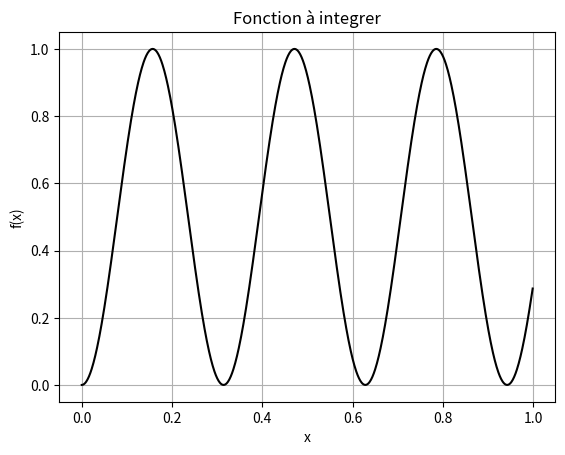
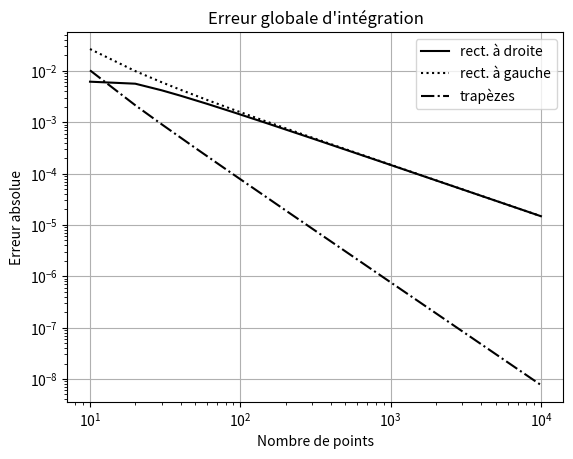

Python code for these plots, in order:
"""
    Cours : Calcul différentiel
    Exercice : Vitesses de convergence de différentes méthodes d'intégration
"""
import numpy as np
import matplotlib.pyplot as plt


def f(x):
    """ Q1 : Calculer analytiquement I_ref = int_0^1 f(x) dx$. Coder la fonction f(x) qui retourne la valeur de la
    fonction f pour un scalaire x, et tracer son graphe sur l'intervalle I."""
    return np.sin(10 * x) ** 2


def rectd(X, fX):
    """ Q2 : Coder en Python une fonction rectd(X,fX) qui retourne l'intégrale numérique calculée avec la méthode des
    rectangles à droite et qui prend en entrée une liste d'abscisses X et une liste d'ordonnées fX."""
    integrale = 0
    for i in range(0, len(X) - 1):
        integrale += (X[i + 1] - X[i]) * fX[i]
    return integrale


def rectg(X, fX):
    """ Q3 : De manière similaire, coder en Python une fonction rectg(X,fX) qui retourne l'intégrale numérique calculée
    avec la méthode des rectangles à gauche."""
    integrale = 0
    for i in range(0, len(X) - 1):
        integrale += (X[i + 1] - X[i]) * fX[i + 1]
    return integrale


def trapz(X, fX):
    """ Q4 : De même, coder en Python une fonction trapz(X,fX) qui retourne l'intégrale numérique calculée avec la
    méthode des trapèzes."""
    integrale = 0
    for i in range(0, len(X) - 1):
        integrale += (X[i + 1] - X[i]) * (fX[i] + fX[i + 1]) / 2
    return integrale


def compare():
    """ Q5 : Tracer en échelle logarithmique l'erreur d'intégration par rapport à I_{ref} en fonction du nombre de
    points d'intégration. Commenter."""
    err_rectd = []
    err_rectg = []
    err_trapz = []
    N = range(10, 10000, 10)  # Remarque : on peut aussi utiliser np.linspace ou np.logspace

    for n in N:
        X = []
        fX = []
        for x in range(0, n):
            X.append(x / (n - 1))
            fX.append(f(x / (n - 1)))
        err_rectd.append(abs(rectd(X, fX) - Iref))
        err_rectg.append(abs(rectg(X, fX) - Iref))
        err_trapz.append(abs(trapz(X, fX) - Iref))
    plt.figure()
    plt.loglog(N, err_rectd, 'k', N, err_rectg, ':k', N, err_trapz, '-.k')
    plt.xlabel("Nombre de points")
    plt.ylabel("Erreur absolue")
    plt.legend(["rect. à droite", "rect. à gauche", "trapèzes"])
    plt.title("Erreur globale d'intégration")
    plt.grid()
    plt.show()


if __name__ == '__main__':

    # Visualisation fonction
    Iref = 0.5 - np.sin(20) / 40
    X = []
    fX = []
    for x in range(0, 1000):
        X.append(x / 1000)
        fX.append(f(x / 1000))

    plt.figure()
    plt.plot(X, fX, 'k')
    plt.xlabel("x")
    plt.ylabel("f(x)")
    plt.title("Fonction à integrer")
    plt.grid()
    plt.show()

    compare()
